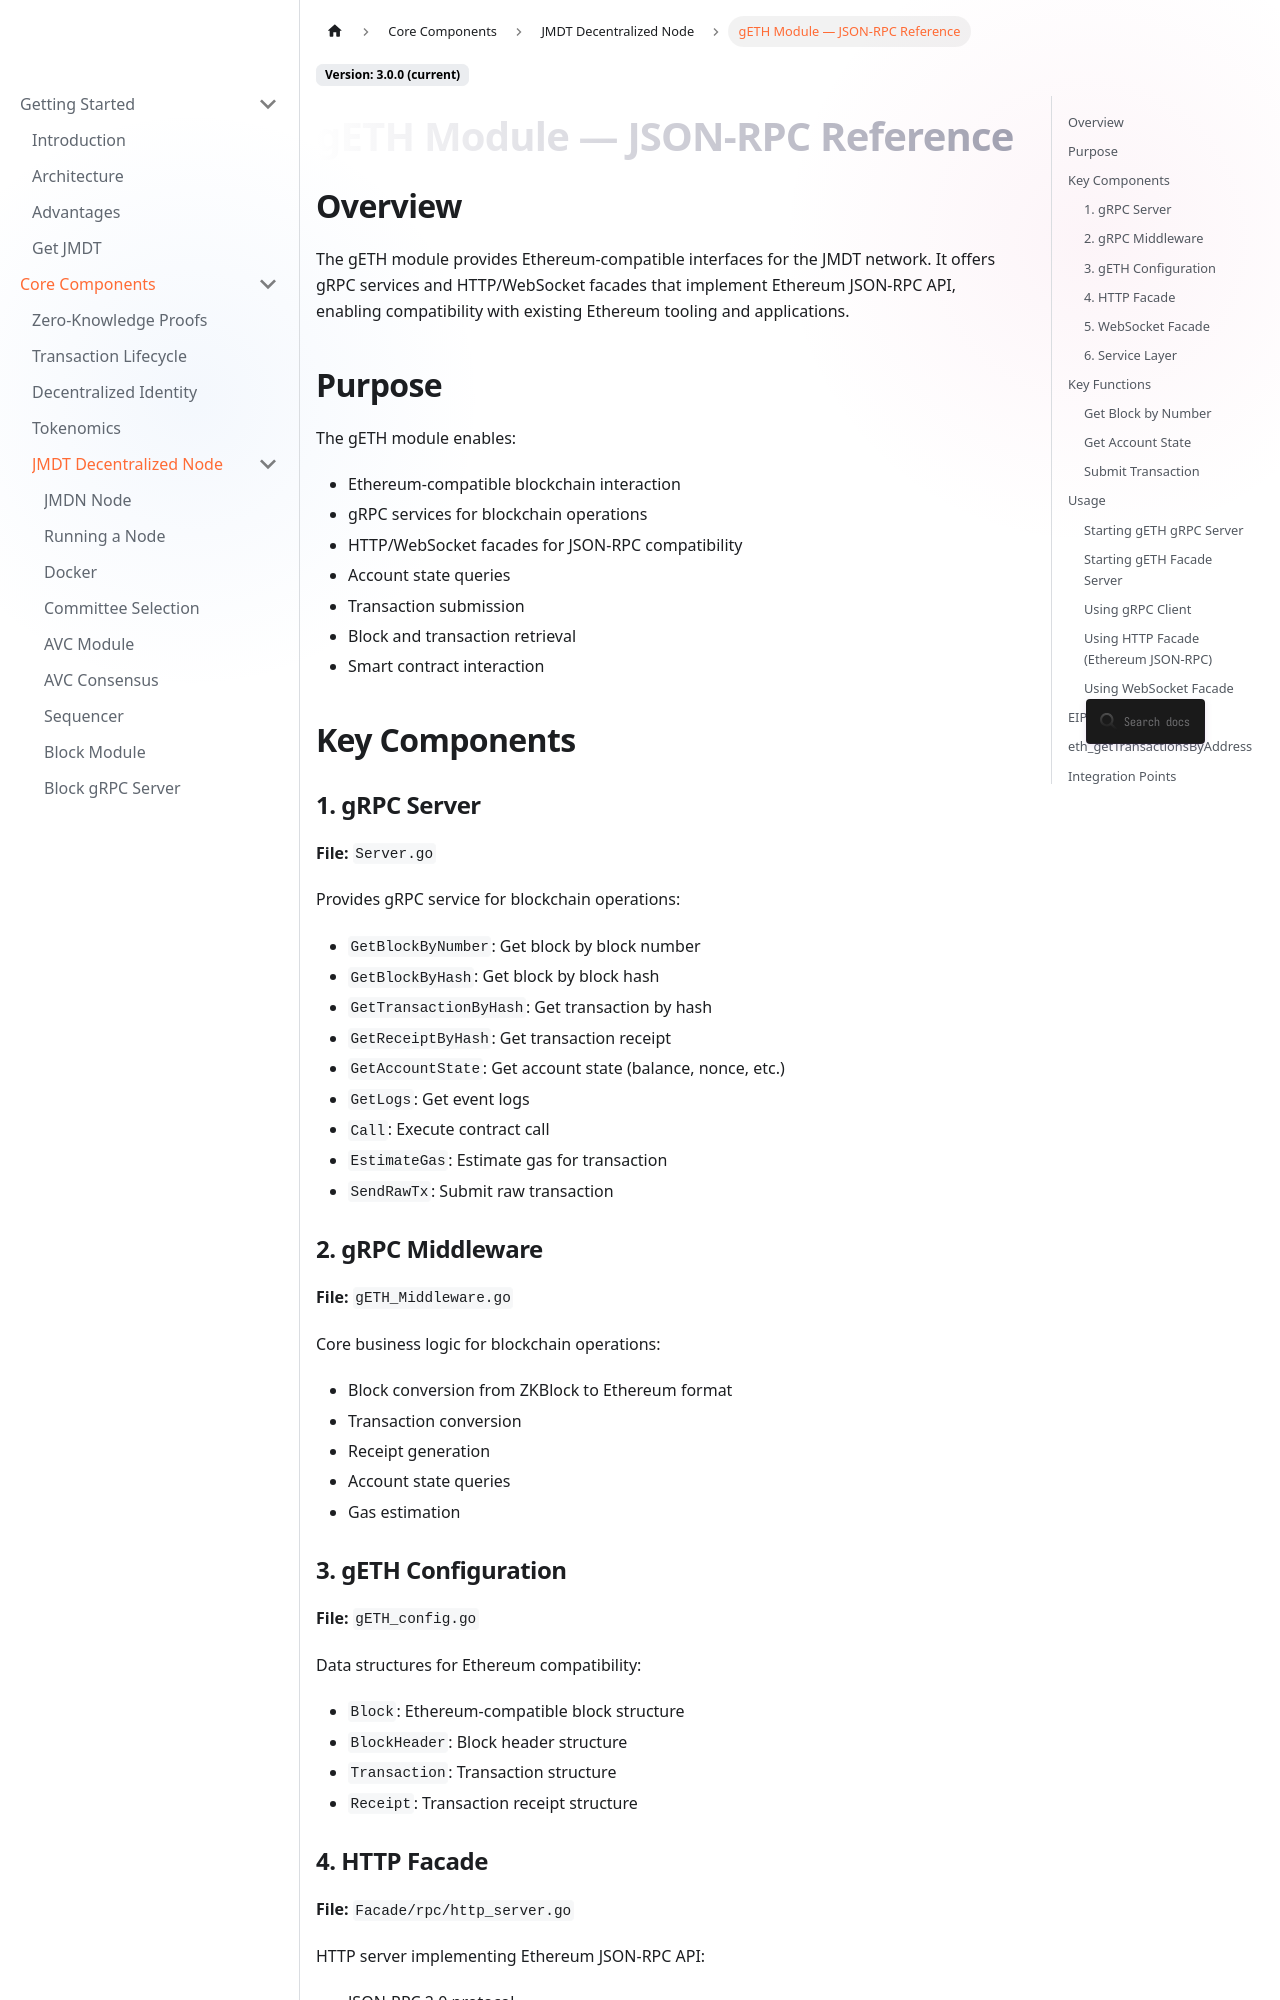

repository: JupiterMetaLabs/docs · page: docs/gETH.html · generator: docusaurus

# gETH Module — JSON-RPC Reference

## Overview

The gETH module provides Ethereum-compatible interfaces for the JMDT network. It offers gRPC services and HTTP/WebSocket facades that implement Ethereum JSON-RPC API, enabling compatibility with existing Ethereum tooling and applications.

## Purpose

The gETH module enables:
- Ethereum-compatible blockchain interaction
- gRPC services for blockchain operations
- HTTP/WebSocket facades for JSON-RPC compatibility
- Account state queries
- Transaction submission
- Block and transaction retrieval
- Smart contract interaction

## Key Components

### 1. gRPC Server
**File:** `Server.go`

Provides gRPC service for blockchain operations:
- `GetBlockByNumber`: Get block by block number
- `GetBlockByHash`: Get block by block hash
- `GetTransactionByHash`: Get transaction by hash
- `GetReceiptByHash`: Get transaction receipt
- `GetAccountState`: Get account state (balance, nonce, etc.)
- `GetLogs`: Get event logs
- `Call`: Execute contract call
- `EstimateGas`: Estimate gas for transaction
- `SendRawTx`: Submit raw transaction

### 2. gRPC Middleware
**File:** `gETH_Middleware.go`

Core business logic for blockchain operations:
- Block conversion from ZKBlock to Ethereum format
- Transaction conversion
- Receipt generation
- Account state queries
- Gas estimation

### 3. gETH Configuration
**File:** `gETH_config.go`

Data structures for Ethereum compatibility:
- `Block`: Ethereum-compatible block structure
- `BlockHeader`: Block header structure
- `Transaction`: Transaction structure
- `Receipt`: Transaction receipt structure
